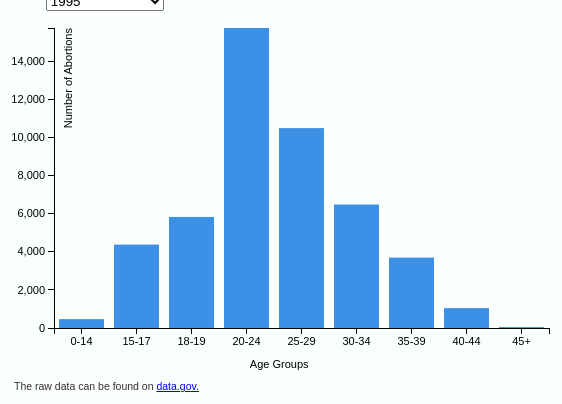
D3 v3 page, settled after 360 driven frames (6 s of simulated time); the page loaded 1 data file(s).



var margin = {top: 20, right: 300, bottom: 80, left: 105},
    width = 900 - margin.left - margin.right,
    height = 400 - margin.top - margin.bottom;

var svg = d3.select("body").append("svg")
	.attr("width", width + margin.left + margin.right)
    .attr("height", height + margin.top + margin.bottom)
	.append("g")
    .attr("transform", "translate(" + margin.left + "," + margin.top + ")");
	
var tooltip = d3.select("body").append("div").attr("class", "toolTip");

d3.csv("Abortion.csv", function(error, data){

	// Get every column value
	var elements = Object.keys(data[0])
		.filter(function(d){
			return ((d != "year") & (d != "age"));
		});
	var selection = elements[0];

	var y = d3.scale.linear()
			.domain([0, d3.max(data, function(d){
				return +d[selection];
			})])
			.range([height, 0]);

	var x = d3.scale.ordinal()
			.domain(data.map(function(d){ return d.age;}))
			.rangeBands([0, width]);


	var xAxis = d3.svg.axis()
		.scale(x)
	    .orient("bottom");

	var yAxis = d3.svg.axis()
		.scale(y)
	    .orient("left");

	svg.append("g")
    	.attr("class", "x axis")
    	.attr("transform", "translate(0," + height + ")")
    	.call(xAxis)
    	.append("text")  // changed from .selectAll to .append
    
    // ADDED 
    
        .style("font-size", "1em")
      	.style("text-anchor", "end")
        .attr("transform", "translate("+0.5*width+",35)")
      	.attr("dx", "7px")
      	.attr("dy", "5px")
        .text("Age Groups");


 	svg.append("g")
    	.attr("class", "y axis")
    	.call(yAxis)
    
    // ADDED
    
        .append("text")
        .attr("fill", "#000")
        .attr("transform", "rotate(-90)")
        .attr("y", 7)
        .attr("dy", "1em")
        .attr("text-anchor", "end")
        .text("Number of Abortions");

	svg.selectAll("rectangle")
		.data(data)
		.enter()
		.append("rect")
		.attr("class","rectangle")
		.attr("width", width/data.length -10)
		.attr("height", function(d){
			return height - y(+d[selection]);
		})
		.on("mousemove", function(d){
		var selectVal = document.getElementById("dropdown").value;

            tooltip
              .style("left", d3.event.pageX - 50 + "px")
              .style("top", d3.event.pageY - 70 + "px")
              .style("display", "inline-block")
        .html("Ages "+ d.age + " : " + d[selectVal])
				
        })
    		.on("mouseout", function(d){ tooltip.style("display", "none");
									   
		})
	
		.attr("x", function(d, i){
			return (width / data.length) * i +5 ;
		})
		.attr("y", function(d){
			return y(+d[selection]);
		})
		
	
		;

	var selector = d3.select("#drop")
    	.append("select")
    	.attr("id","dropdown")
    	.on("change", function(d){
        	selection = document.getElementById("dropdown");

        	y.domain([0, d3.max(data, function(d){
				return +d[selection.value];})]);

        	yAxis.scale(y);

        	d3.selectAll(".rectangle")
           		.transition()
	            .attr("height", function(d){
					return height - y(+d[selection.value]);
				})
			
				.attr("x", function(d, i){
					return (width / data.length) * i +5 ;
				})
				.attr("y", function(d){
					return y(+d[selection.value]);
				})
           		
			
      
           	d3.selectAll("g.y.axis")
           		.transition()
           		.call(yAxis);

         });
	
	

    selector.selectAll("option")
      .data(elements)
      .enter().append("option")
      .attr("value", function(d){
        return d;
      })
      .text(function(d){
        return d;
      })

   
});



### data: Abortion.csv
age, year, Overall Average, 1995, 1996, 1997, 1998, 1999, 2000, 2001, 2002, 2003, 2004, 2005, 2006, 2007, 2008, 2009, 2010, 2011, 2012
0-14, , 297, 466, 434, 345, 354, 307, 295, 298, 281, 287, 308, 237, 282, 257, 299, 257, 229, 185, 218
15-17, , 3112, 4387, 4380, 4224, 3794, 3340, 3267, 3063, 2902, 2820, 2942, 2798, 2875, 2827, 2995, 2734, 2496, 2174, 1995
18-19, , 4460, 5841, 5822, 5397, 5055, 4783, 4755, 4523, 4477, 4042, 4258, 3874, 3959, 4054, 4383, 4221, 3863, 3528, 3442
20-24, , 13146, 15781, 15894, 14660, 14401, 13253, 13177, 13314, 13714, 12063, 12430, 11753, 12376, 11799, 13130, 12664, 11891, 11867, 12453
25-29, , 9816, 10516, 11077, 10941, 10591, 9770, 9552, 9388, 9854, 8969, 9235, 9103, 9771, 9481, 10392, 9901, 9222, 9099, 9819
30-34, , 6056, 6495, 6485, 5886, 5969, 5569, 5344, 6040, 6367, 5931, 6056, 5810, 5946, 5874, 6245, 6293, 5924, 6143, 6630
35-39, , 3479, 3703, 3781, 3359, 3348, 3210, 3117, 3393, 3520, 3173, 3299, 3400, 3678, 3593, 3815, 3781, 3407, 3390, 3655
40-44, , 1151, 1045, 1158, 985, 1010, 1016, 1008, 1167, 1259, 1167, 1254, 1178, 1207, 1103, 1154, 1230, 1192, 1232, 1355
45+, , 60, 50, 50, 50, 62, 65, 50, 50, 50, 50, 50, 50, 50, 51, 50, 103, 98, 63, 85